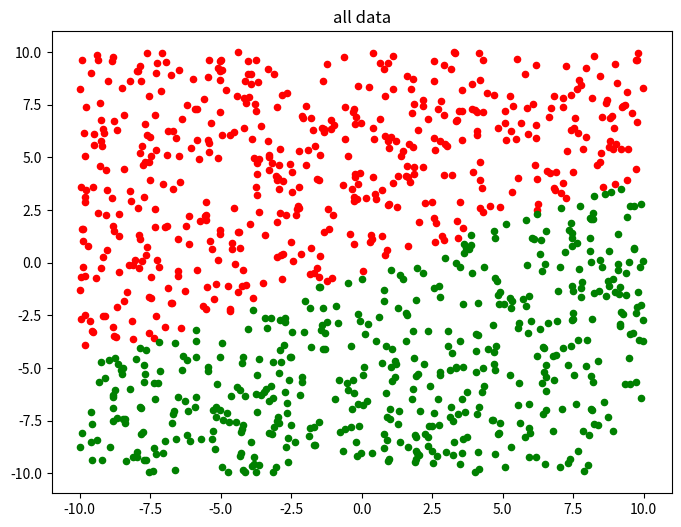
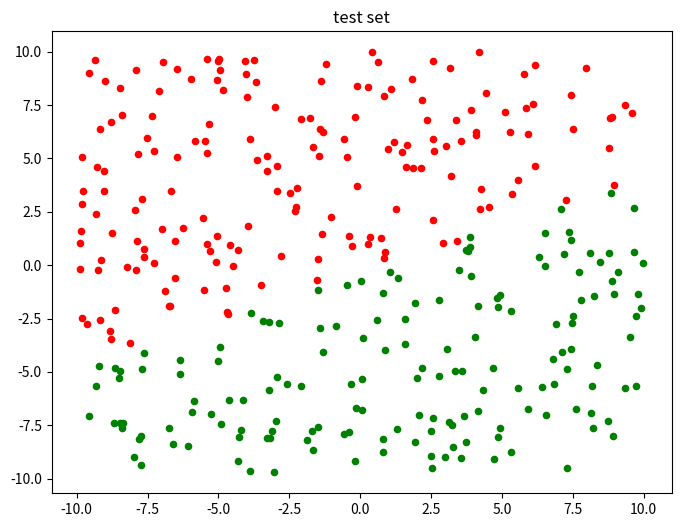
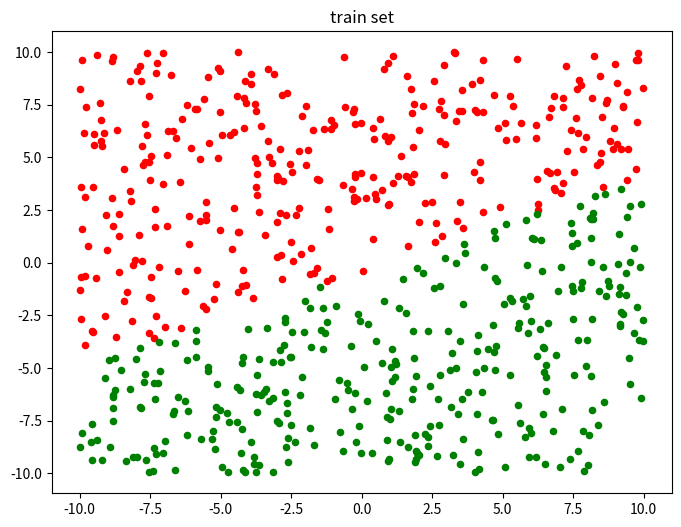

Here is the Python script that generated these plots, in order:
# encoding=utf8
import numpy as np
import random
import matplotlib
import matplotlib.pyplot as plt

N = 10 #生成训练数据的个数

# AX=0 相当于matlab中 null(a','r')
def null(a, rtol=1e-5):
    u, s, v = np.linalg.svd(a)
    rank = (s > rtol*s[0]).sum()
    return rank, v[rank:].T.copy()

# 符号函数，之后要进行向量化
def sign(x):
    if x > 0:
        return 1
    elif x == 0:
        return 0
    elif x < 0:
        return -1
#noisy=False，那么就会生成N的dim维的线性可分数据X，标签为y
#noisy=True, 那么生成的数据是线性不可分的,标签为y
def mk_data(N, noisy=False):
    rang = [-10,10]
    dim = 2

    X=np.random.rand(dim,N)*(rang[1]-rang[0])+rang[0]

    while True:
        Xsample = np.concatenate((np.ones((1,dim)), np.random.rand(dim,dim)*(rang[1]-rang[0])+rang[0]))
        k,w=null(Xsample.T)
        y = sign(np.dot(w.T,np.concatenate((np.ones((1,N)), X))))
        if np.all(y):
            break

    if noisy == True:
        idx = random.sample(range(1,N), N/10)

        for id in idx:
            y[0][id] = -y[0][id]

    return (X,y,w)

def data_visualization(X,y,title):
    class_1 = [[],[]]
    class_2 = [[],[]]

    size = len(y)

    for i in range(size):
        X_1 = X[0][i]
        X_2 = X[1][i]

        if y[i] == 1:
            class_1[0].append(X_1)
            class_1[1].append(X_2)
        else:
            class_2[0].append(X_1)
            class_2[1].append(X_2)


    plt.figure(figsize=(8, 6), dpi=80)
    plt.title(title)

    axes = plt.subplot(111)

    type1 = axes.scatter(class_1[0], class_1[1], s=20, c='red')
    type2 = axes.scatter(class_2[0], class_2[1], s=20, c='green')


    plt.show()

def rebuild_features(features):
    size = len(features[0])

    new_features = []
    for i in range(size):
        new_features.append([features[0][i],features[1][i]])

    return new_features

def generate_dataset(size, noisy = False, visualization = True):
    global sign
    sign = np.vectorize(sign)
    X,y,w = mk_data(size,False)
    y = list(y[0])

    if visualization:
        data_visualization(X,y,'all data')         #数据可视化

    testset_size = int(len(y)*0.333)

    indexes = [i for i in range(len(y))]
    test_indexes = random.sample(indexes,testset_size)
    train_indexes = list(set(indexes)-set(test_indexes))

    trainset_features = [[],[]]
    trainset_labels = []

    testset_features = [[],[]]
    testset_labels = []

    for i in test_indexes:
        testset_features[0].append(X[0][i])
        testset_features[1].append(X[1][i])
        testset_labels.append(y[i])


    if visualization:
        data_visualization(testset_features,testset_labels,'test set')

    for i in train_indexes:
        trainset_features[0].append(X[0][i])
        trainset_features[1].append(X[1][i])
        trainset_labels.append(y[i])

    if visualization:
        data_visualization(trainset_features,trainset_labels,'train set')

    return rebuild_features(trainset_features),trainset_labels,rebuild_features(testset_features),testset_labels



if __name__ == '__main__':

    size = 1000
    generate_dataset(size)

    # generate_dataset
    # print sign
    # sign = np.vectorize(sign)
    # X,y,w = mk_data(size,False)
    #
    # data_visualization(X,y)
# encoding=utf8